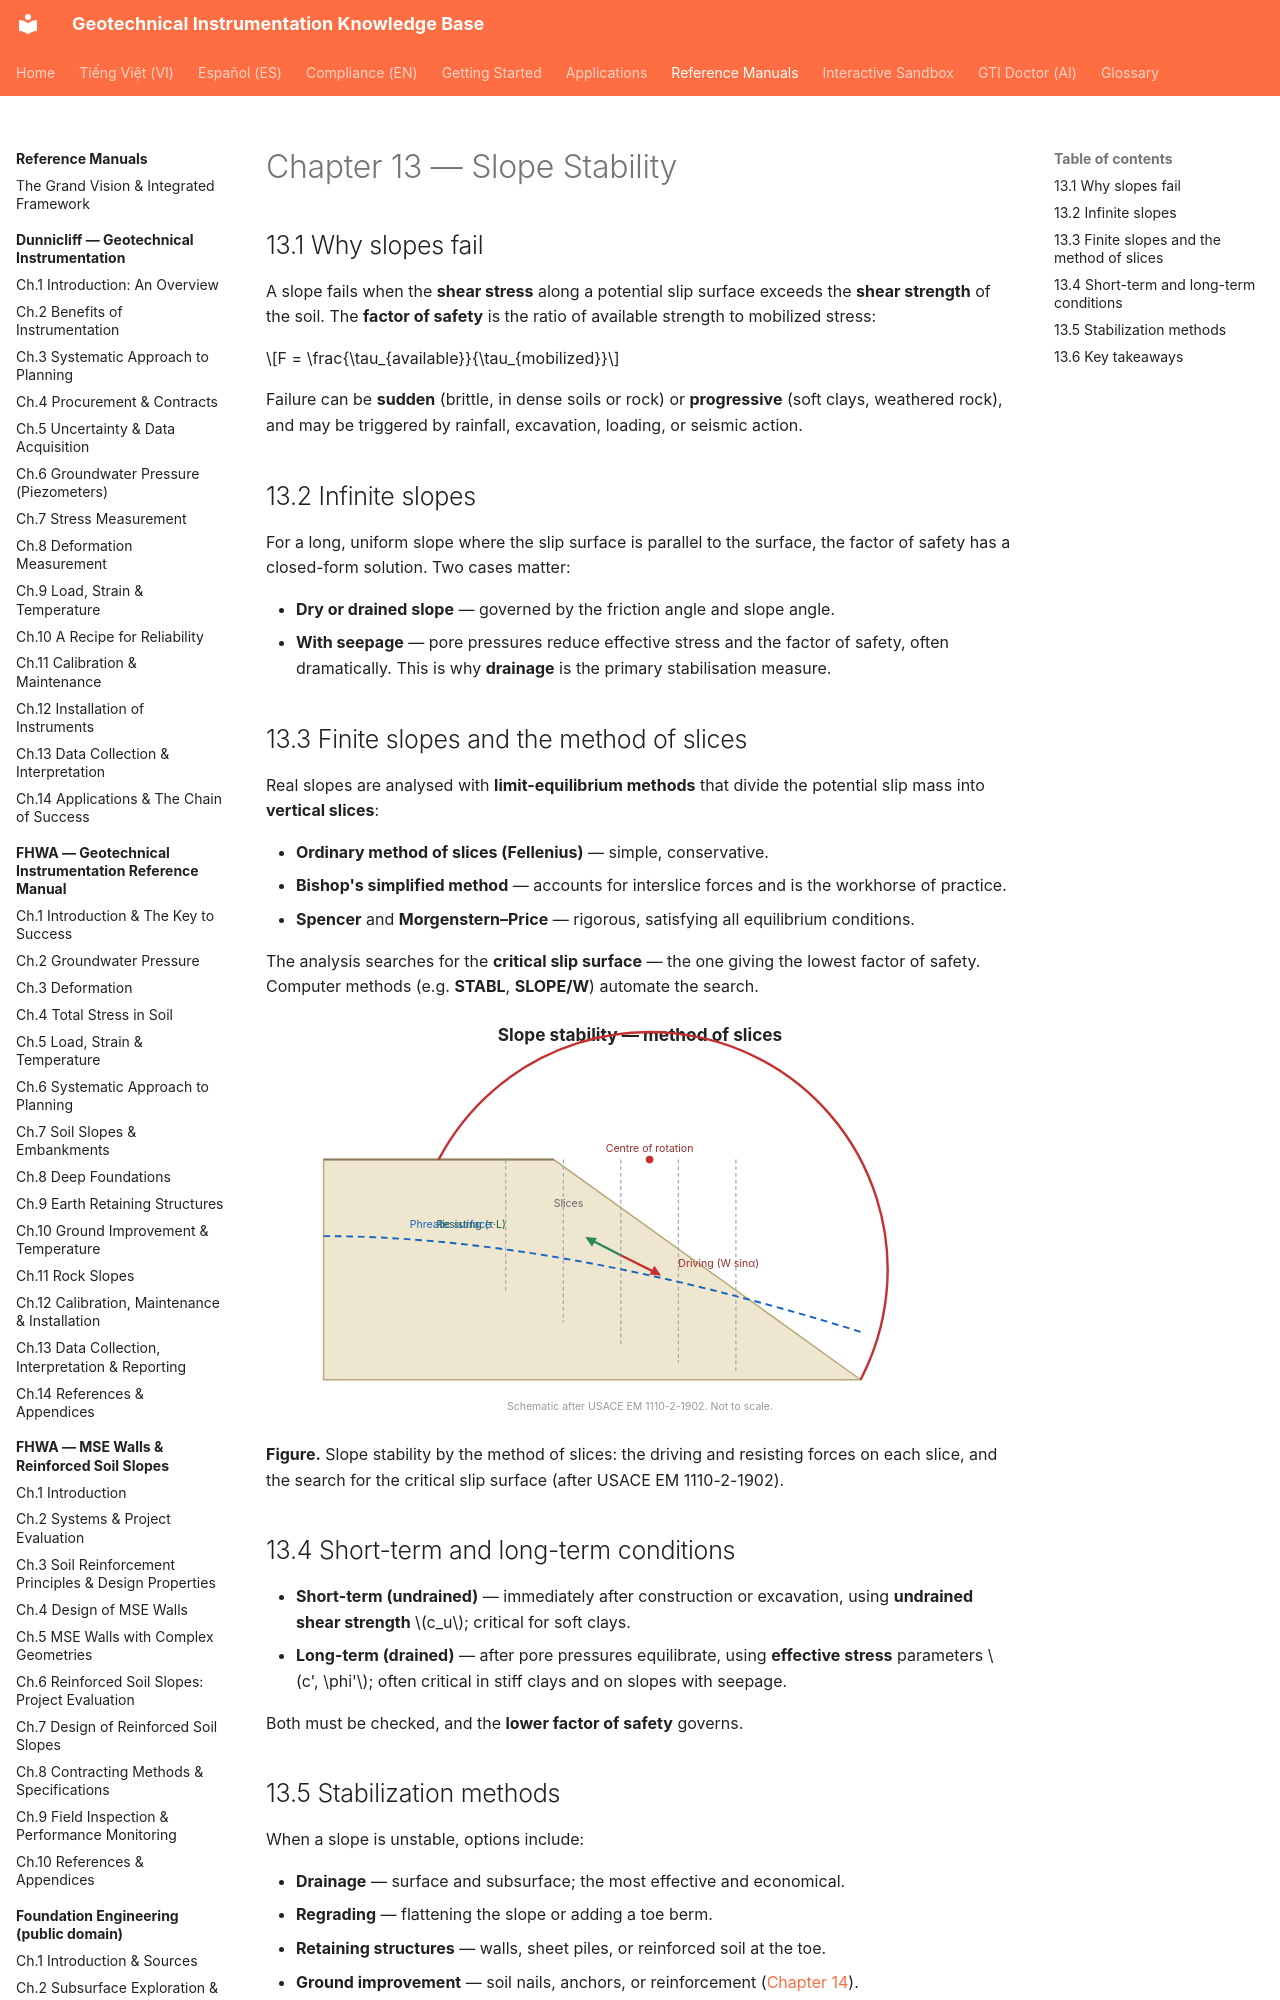

repository: geoinst/geoinst.github.io · page: reference-manuals/foundation-engineering/chapter-13-slope-stability/index.html · generator: mkdocs

---
lang: en
lang_alt: vi/reference-manuals/foundation-engineering/chapter-13-slope-stability/
---
# Chapter 13 — Slope Stability

## 13.1 Why slopes fail

A slope fails when the **shear stress** along a potential slip surface exceeds the
**shear strength** of the soil. The **factor of safety** is the ratio of available
strength to mobilized stress:

$$F = \frac{\tau_{available}}{\tau_{mobilized}}$$

Failure can be **sudden** (brittle, in dense soils or rock) or **progressive** (soft
clays, weathered rock), and may be triggered by rainfall, excavation, loading, or
seismic action.
